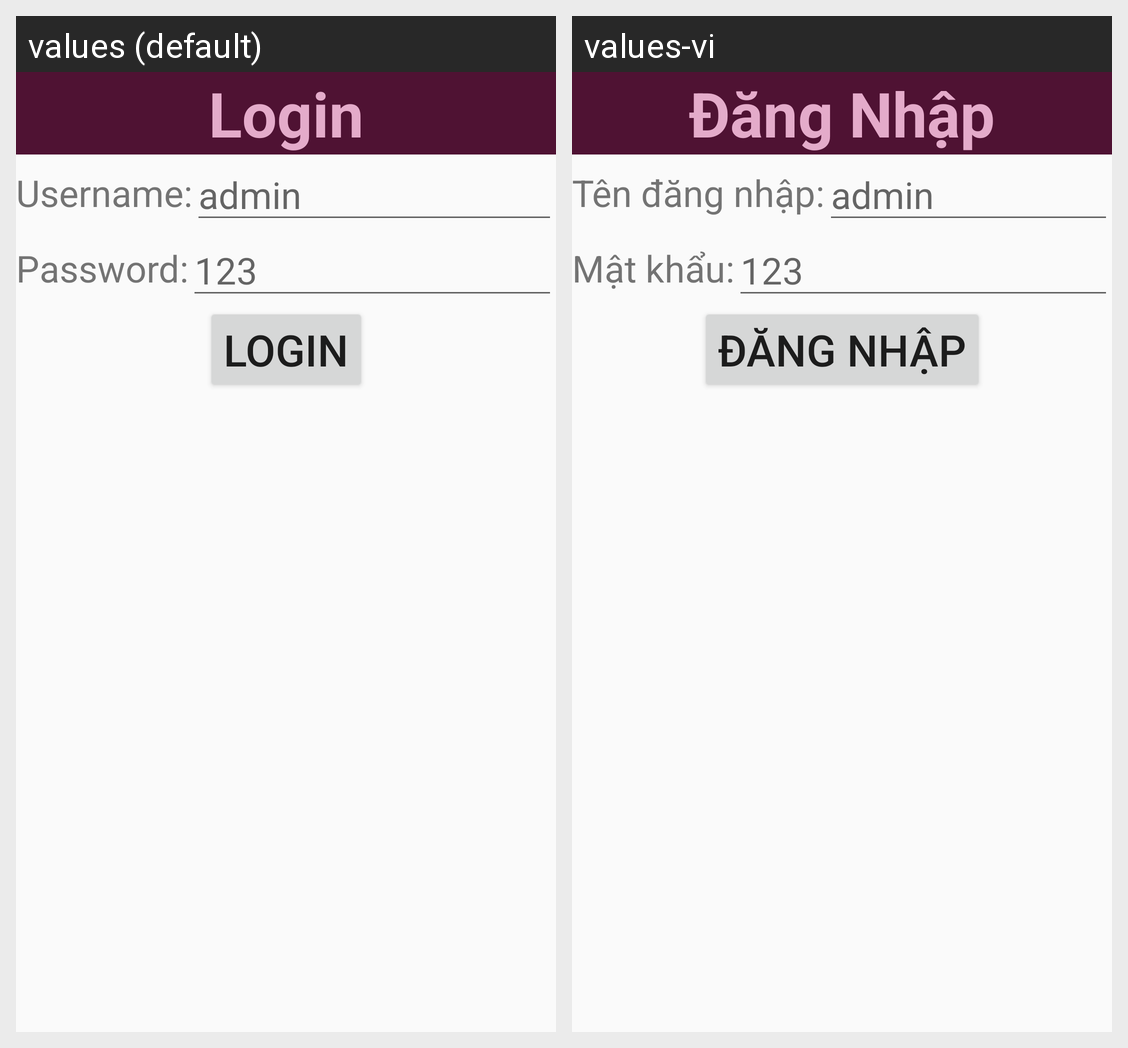

Here is an Android app screen in its default locale and in the app's own translations. Write out the translated-string differences for the strings that appear on this screen.
Android screen res/layout/activity_dang_nhap.xml rendered under 2 locales, left to right: values (default), values-vi. Device: Nexus 5 (rendered at 1080×1920; each locale shown at half size, 540×960, under a caption strip naming it); theme Theme.AppCompat.Light.DarkActionBar.
Strings drawn on this screen, with the default value and each locale's value (text and hints the layout hard-codes, and strings that could not be matched under every locale, appear in the picture but are not listed):

str_header_login
  values: Login
  values-vi: Đăng Nhập

str_row1_login
  values: Username:
  values-vi: Tên đăng nhập:

str_row2_login
  values: Password:
  values-vi: Mật khẩu:

str_row3_login
  values: Login
  values-vi: Đăng Nhập
